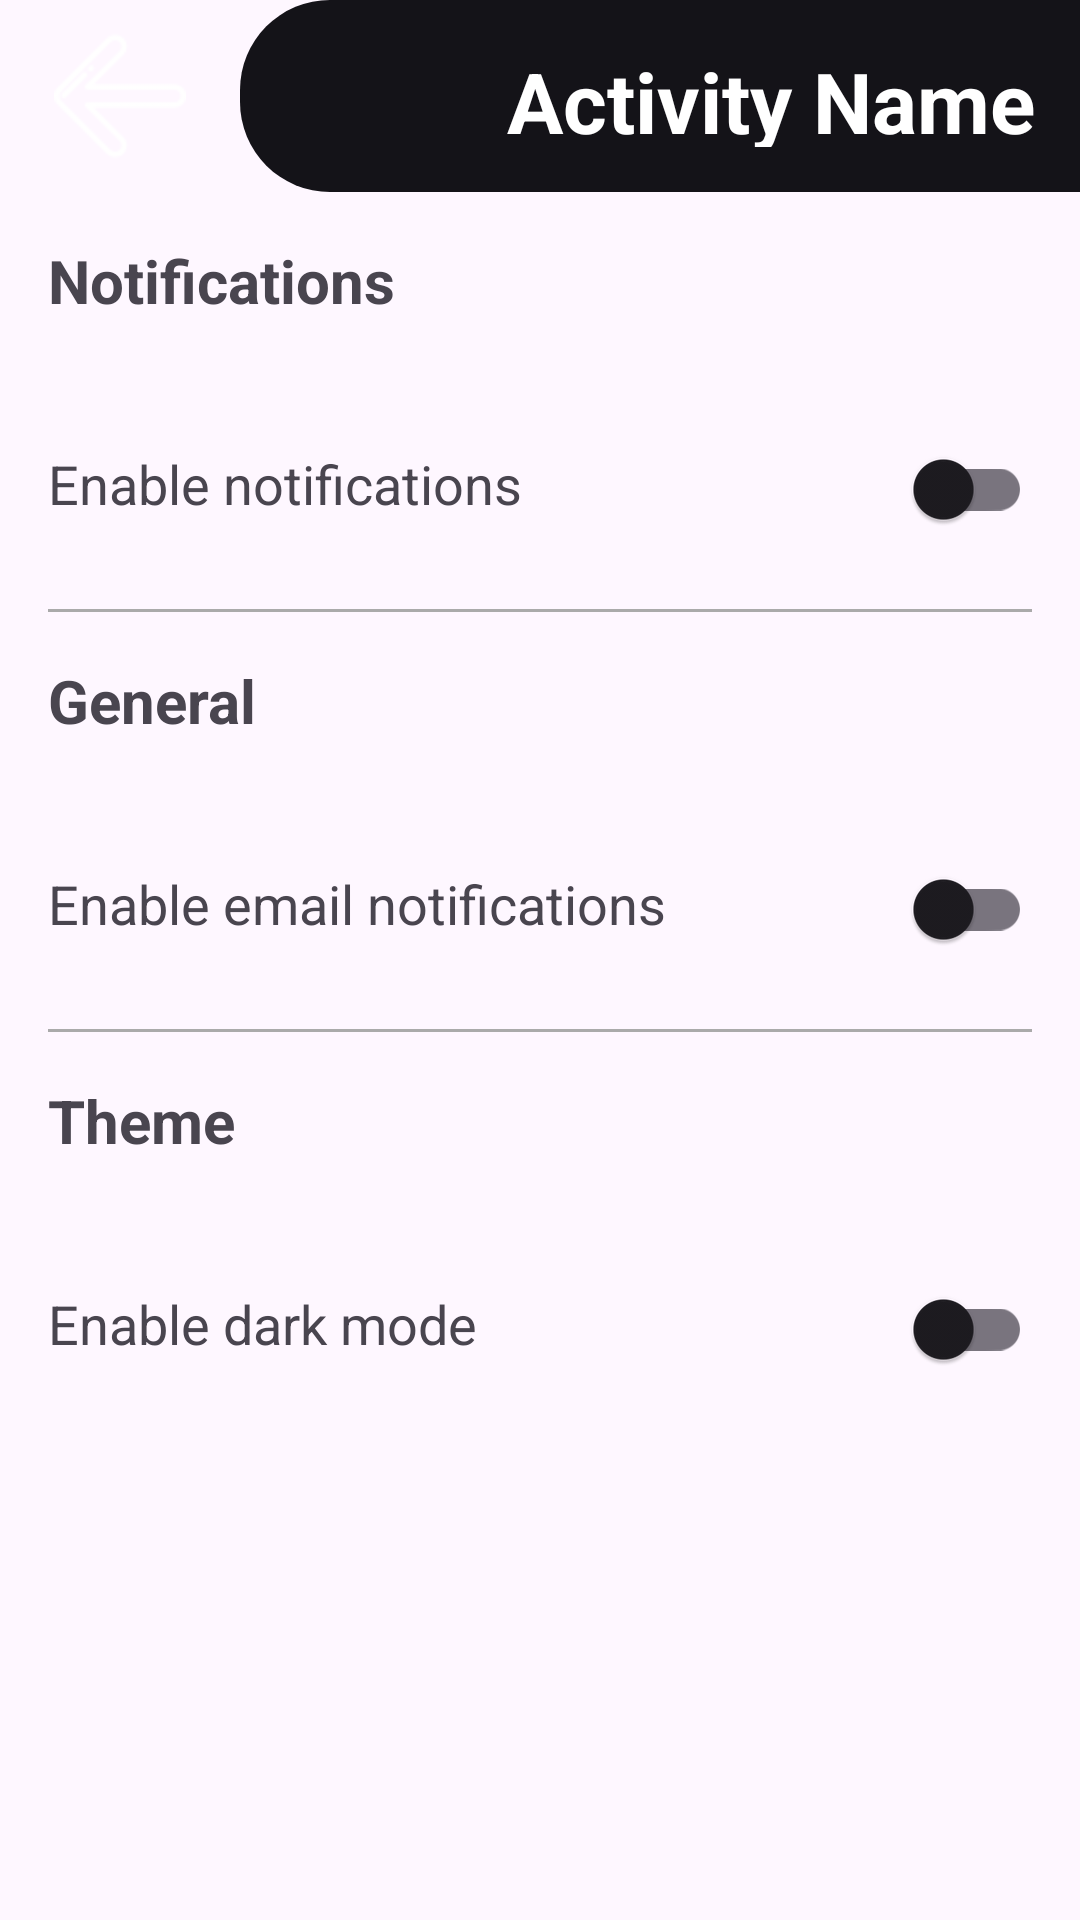

Android layout source for this screen:
<!-- AndroidManifest.xml: application theme Theme.MSPP_Project -->
<!-- res/layout/activity_settings.xml -->
<?xml version="1.0" encoding="utf-8"?>
<androidx.constraintlayout.widget.ConstraintLayout xmlns:android="http://schemas.android.com/apk/res/android"
    xmlns:app="http://schemas.android.com/apk/res-auto"
    android:id="@+id/main"
    android:layout_width="match_parent"
    android:layout_height="match_parent"
    android:layout_marginTop="10dp">

    <include
        android:id="@+id/toolbar"
        layout="@layout/custom_toolbar"
        app:layout_constraintTop_toTopOf="parent" />

    <ScrollView
        android:layout_width="match_parent"
        android:layout_height="0dp"
        app:layout_constraintBottom_toBottomOf="parent"
        app:layout_constraintTop_toBottomOf="@id/toolbar">

        <LinearLayout
            android:layout_width="match_parent"
            android:layout_height="wrap_content"
            android:orientation="vertical">

            <TextView
                android:layout_width="wrap_content"
                android:layout_height="wrap_content"
                android:padding="16dp"
                android:text="Notifications"
                android:textSize="20sp"
                android:textStyle="bold" />

            <LinearLayout
                android:layout_width="match_parent"
                android:layout_height="wrap_content"
                android:orientation="horizontal"
                android:padding="16dp">

                <TextView
                    android:id="@+id/setting_label_1"
                    android:layout_width="0dp"
                    android:layout_height="wrap_content"
                    android:layout_weight="1"
                    android:text="Enable notifications"
                    android:textSize="18sp" />

                <androidx.appcompat.widget.SwitchCompat
                    android:id="@+id/notification_switch"
                    android:layout_width="wrap_content"
                    android:layout_height="wrap_content" />
            </LinearLayout>

            <View
                android:layout_width="match_parent"
                android:layout_height="1dp"
                android:layout_marginStart="16dp"
                android:layout_marginEnd="16dp"
                android:background="@android:color/darker_gray" />

            <TextView
                android:layout_width="wrap_content"
                android:layout_height="wrap_content"
                android:padding="16dp"
                android:text="General"
                android:textSize="20sp"
                android:textStyle="bold" />

            <LinearLayout
                android:layout_width="match_parent"
                android:layout_height="wrap_content"
                android:orientation="horizontal"
                android:padding="16dp">

                <TextView
                    android:id="@+id/setting_label_2"
                    android:layout_width="0dp"
                    android:layout_height="wrap_content"
                    android:layout_weight="1"
                    android:text="Enable email notifications"
                    android:textSize="18sp" />

                <androidx.appcompat.widget.SwitchCompat
                    android:id="@+id/setting_switch_2"
                    android:layout_width="wrap_content"
                    android:layout_height="wrap_content" />
            </LinearLayout>

            <View
                android:layout_width="match_parent"
                android:layout_height="1dp"
                android:layout_marginStart="16dp"
                android:layout_marginEnd="16dp"
                android:background="@android:color/darker_gray" />

            <TextView
                android:layout_width="wrap_content"
                android:layout_height="wrap_content"
                android:padding="16dp"
                android:text="Theme"
                android:textSize="20sp"
                android:textStyle="bold" />

            <LinearLayout
                android:layout_width="match_parent"
                android:layout_height="wrap_content"
                android:orientation="horizontal"
                android:padding="16dp">

                <TextView
                    android:id="@+id/setting_label_3"
                    android:layout_width="0dp"
                    android:layout_height="wrap_content"
                    android:layout_weight="1"
                    android:text="Enable dark mode"
                    android:textSize="18sp" />

                <androidx.appcompat.widget.SwitchCompat
                    android:id="@+id/setting_switch_3"
                    android:layout_width="wrap_content"
                    android:layout_height="wrap_content" />
            </LinearLayout>
        </LinearLayout>
    </ScrollView>
</androidx.constraintlayout.widget.ConstraintLayout>
<!-- res/layout/custom_toolbar.xml (included above) -->
<?xml version="1.0" encoding="utf-8"?>
<LinearLayout xmlns:android="http://schemas.android.com/apk/res/android"
    android:layout_width="match_parent"
    android:layout_height="?attr/actionBarSize"
    android:orientation="horizontal"
    android:layout_marginTop="3dp">


    <ImageView
        android:id="@+id/back_button"
        android:layout_width="80dp"
        android:layout_height="wrap_content"
        android:padding="10dp"
        android:src="@drawable/ic_back" />

    <androidx.coordinatorlayout.widget.CoordinatorLayout
        android:layout_width="0dp"
        android:layout_height="?attr/actionBarSize"
        android:layout_weight="1"
        android:background="@drawable/rounded_left_corner">

        <TextView
            android:id="@+id/toolbar_title"
            android:layout_width="wrap_content"
            android:layout_height="wrap_content"
            android:layout_gravity="end|center_vertical"
            android:text="Activity Name"
            android:padding="15dp"
            android:textColor="@android:color/white"
            android:textSize="28sp"
            android:textStyle="bold" />

    </androidx.coordinatorlayout.widget.CoordinatorLayout>
</LinearLayout>
<!-- resources referenced by this layout -->
<resources>
  <!-- drawable ic_back: png bitmap (drawable, 939 bytes) -->
  <!-- drawable rounded_left_corner (drawable) -->
  <?xml version="1.0" encoding="utf-8"?>
  <shape xmlns:android="http://schemas.android.com/apk/res/android">
      <solid android:color="?attr/colorPrimary" />
      <corners
          android:bottomLeftRadius="30dp"
          android:topLeftRadius="30dp" />
  </shape>
  <style name="Theme.MSPP_Project" parent="Theme.Material3.DayNight.NoActionBar">
          <item name="colorPrimary">@color/defaultBlack</item>
          <item name="colorPrimaryDark">@color/defaultBlack</item>
          <item name="colorAccent">@color/colorBlackTransparent</item>
          <item name="android:navigationBarColor">@color/defaultBlack</item>
  
  
  
  
      </style>
  <color name="defaultBlack">#141318</color>
  <color name="colorBlackTransparent">#7E0E0E0E</color>
</resources>
